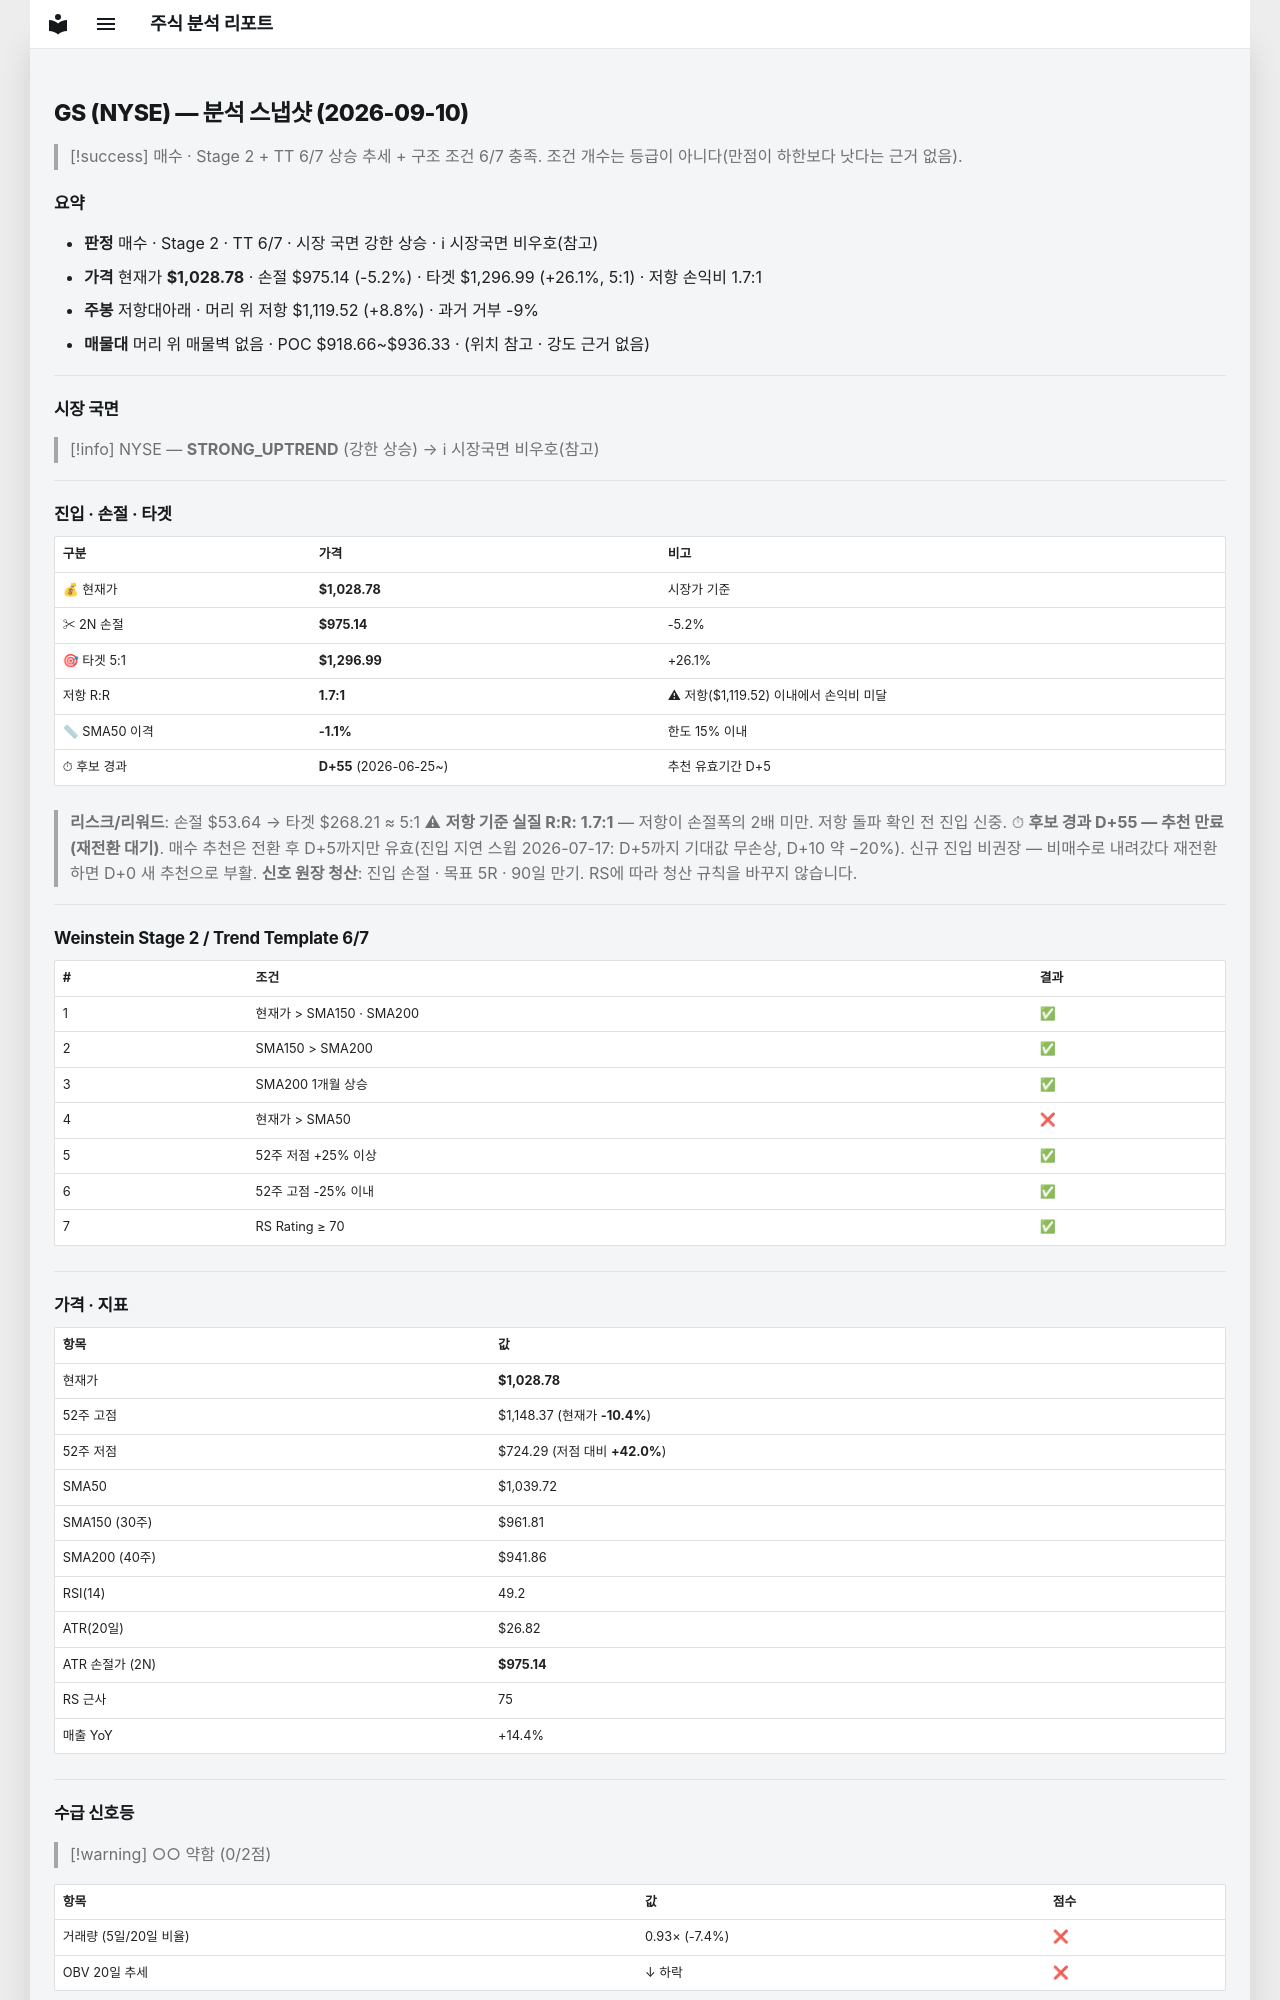

repository: soloandco/stock-reports · page: snapshots/GS-2026-09-10/index.html · generator: mkdocs

---
type: analysis-snapshot
title: GS 분석 스냅샷
ticker: GS
market: NYSE
created: 2026-09-10
updated: 2026-09-10
bar-date: 2026-09-09
verdict: 매수관찰
real-rr: 1.69
sma50-gap-pct: -1.1
candidate-days: 55
candidate-since: 2026-06-25
weekly-position: 저항대아래
weekly-overhead-price: 1119.52
weekly-overhead-pct: 8.8
stage: 2
trend-template-score: 6
tt-max: 7
price: 1028.780029296875
stop-price: 975.1387968484372
market-regime: STRONG_UPTREND
supply-demand-score: 0/2
supply-demand-label: 약함
status: tracking
tags:
  - stock-agent
  - watchlist
  - GS
  - analysis
related:
  - "[[analysis-template]]"
---

# GS (NYSE) — 분석 스냅샷 (2026-09-10)

> [!success] 매수 · Stage 2 + TT 6/7
> 상승 추세 + 구조 조건 6/7 충족. 조건 개수는 등급이 아니다(만점이 하한보다 낫다는 근거 없음).

## 요약

- **판정** 매수 · Stage 2 · TT 6/7 · 시장 국면 강한 상승 · ℹ 시장국면 비우호(참고)
- **가격** 현재가 **$1,028.78** · 손절 $975.14 (-5.2%) · 타겟 $1,296.99 (+26.1%, 5:1) · 저항 손익비 1.7:1
- **주봉** 저항대아래 · 머리 위 저항 $1,119.52 (+8.8%) · 과거 거부 -9%
- **매물대** 머리 위 매물벽 없음 · POC $918.66~$936.33 · (위치 참고 · 강도 근거 없음)

---

## 시장 국면

> [!info] NYSE — **STRONG_UPTREND** (강한 상승) → ℹ 시장국면 비우호(참고)

---

## 진입 · 손절 · 타겟

| 구분 | 가격 | 비고 |
|------|------|------|
| 💰 현재가 | **$1,028.78** | 시장가 기준 |
| ✂ 2N 손절 | **$975.14** | -5.2% |
| 🎯 타겟 5:1 | **$1,296.99** | +26.1% |
| 저항 R:R | **1.7:1** | ⚠ 저항($1,119.52) 이내에서 손익비 미달 |
| 📏 SMA50 이격 | **-1.1%** | 한도 15% 이내 |
| ⏱ 후보 경과 | **D+55** (2026-06-25~) | 추천 유효기간 D+5 |

> **리스크/리워드**: 손절 $53.64 → 타겟 $268.21 ≈ 5:1
> ⚠ **저항 기준 실질 R:R: 1.7:1** — 저항이 손절폭의 2배 미만. 저항 돌파 확인 전 진입 신중.
> ⏱ **후보 경과 D+55 — 추천 만료(재전환 대기)**. 매수 추천은 전환 후 D+5까지만 유효(진입 지연 스윕 2026-07-17: D+5까지 기대값 무손상, D+10 약 −20%). 신규 진입 비권장 — 비매수로 내려갔다 재전환하면 D+0 새 추천으로 부활.
> **신호 원장 청산**: 진입 손절 · 목표 5R · 90일 만기. RS에 따라 청산 규칙을 바꾸지 않습니다.

---

## Weinstein Stage 2 / Trend Template 6/7

| # | 조건 | 결과 |
|---|------|------|
| 1 | 현재가 > SMA150 · SMA200 | ✅ |
| 2 | SMA150 > SMA200 | ✅ |
| 3 | SMA200 1개월 상승 | ✅ |
| 4 | 현재가 > SMA50 | ❌ |
| 5 | 52주 저점 +25% 이상 | ✅ |
| 6 | 52주 고점 -25% 이내 | ✅ |
| 7 | RS Rating ≥ 70 | ✅ |

---

## 가격 · 지표

| 항목 | 값 |
|------|---|
| 현재가 | **$1,028.78** |
| 52주 고점 | $1,148.37 (현재가 **-10.4%**) |
| 52주 저점 | $724.29 (저점 대비 **+42.0%**) |
| SMA50 | $1,039.72 |
| SMA150 (30주) | $961.81 |
| SMA200 (40주) | $941.86 |
| RSI(14) | 49.2 |
| ATR(20일) | $26.82 |
| ATR 손절가 (2N) | **$975.14** |
| RS 근사 | 75 |
| 매출 YoY | +14.4% |

---
## 수급 신호등

> [!warning] ○○ 약함 (0/2점)

| 항목 | 값 | 점수 |
|------|------|------|
| 거래량 (5일/20일 비율) | 0.93× (-7.4%) | ❌ |
| OBV 20일 추세 | ↓ 하락 | ❌ |

> **판독법**: 거래량이 20일 평균보다 20% 이상 많고 OBV(온밸런스볼륨)가 상승 중이면 매집 수급이 강한 것으로 판단합니다.

---
